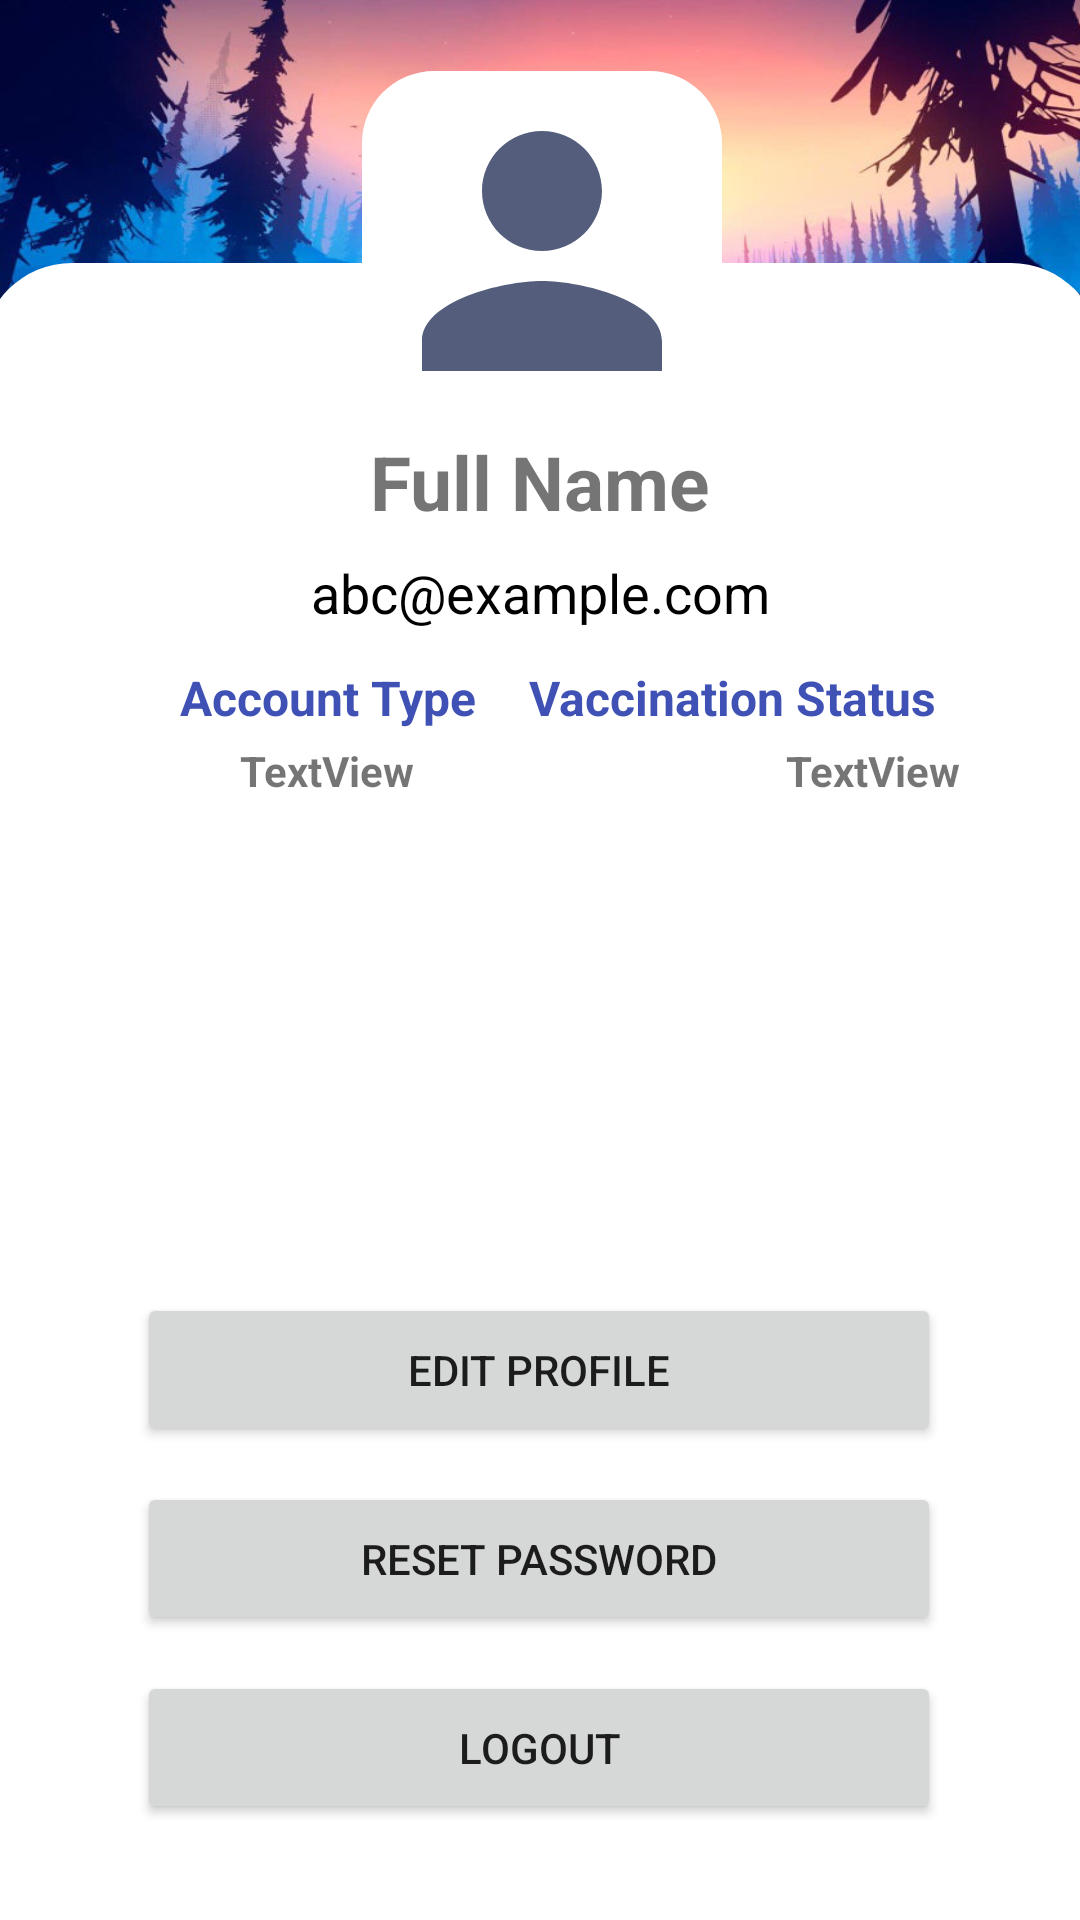

Reconstruct the res/layout file that produces this screen, plus the resources it refers to.
<!-- AndroidManifest.xml: application theme Theme.HawkerPals -->
<!-- res/layout/fragment_profile.xml -->
<?xml version="1.0" encoding="utf-8"?>
<RelativeLayout xmlns:android="http://schemas.android.com/apk/res/android"
    xmlns:app="http://schemas.android.com/apk/res-auto"
    xmlns:tools="http://schemas.android.com/tools"
    android:layout_width="match_parent"
    android:layout_height="match_parent"
    tools:context=".bottomnavbartutorial.fragments.ProfileFragment">

    <androidx.constraintlayout.widget.ConstraintLayout
        android:layout_width="match_parent"
        android:layout_height="match_parent">

        <View
            android:id="@+id/view"
            android:layout_width="412dp"
            android:layout_height="199dp"
            android:background="@drawable/profile_banner"
            tools:ignore="MissingConstraints" />

        <View
            android:id="@+id/view2"
            android:layout_width="373dp"
            android:layout_height="370dp"
            android:layout_marginTop="104dp"
            android:background="@drawable/shapre_rect01"
            app:layout_constraintBottom_toTopOf="@+id/Editprofile"
            app:layout_constraintEnd_toEndOf="parent"
            app:layout_constraintHorizontal_bias="0.512"
            app:layout_constraintStart_toStartOf="parent"
            app:layout_constraintTop_toTopOf="parent"
            app:layout_constraintVertical_bias="0.38" />

        <com.google.android.material.imageview.ShapeableImageView
            android:id="@+id/profileImage"
            android:layout_width="120dp"
            android:layout_height="120dp"
            android:layout_centerHorizontal="true"
            android:background="@color/white"
            android:scaleType="centerCrop"
            android:src="@drawable/ic_person_gray"
            app:layout_constraintBottom_toTopOf="@+id/nameOfUser"
            app:layout_constraintEnd_toEndOf="parent"
            app:layout_constraintHorizontal_bias="0.503"
            app:layout_constraintStart_toStartOf="parent"
            app:layout_constraintTop_toTopOf="@+id/view"
            app:layout_constraintVertical_bias="1.0"
            app:shapeAppearance="@style/styleRoundCornersImage" />

        <Button
            android:id="@+id/Editprofile"
            android:layout_width="268dp"
            android:layout_height="51dp"
            android:layout_marginStart="16dp"
            android:layout_marginEnd="16dp"
            android:layout_marginBottom="12dp"
            android:text="Edit Profile"
            app:layout_constraintBottom_toTopOf="@+id/resetPw"
            app:layout_constraintEnd_toEndOf="parent"
            app:layout_constraintHorizontal_bias="0.495"
            app:layout_constraintStart_toStartOf="parent" />

        <Button
            android:id="@+id/logout"
            android:layout_width="268dp"
            android:layout_height="51dp"
            android:layout_alignParentBottom="true"
            android:layout_marginStart="16dp"
            android:layout_marginEnd="16dp"
            android:layout_marginBottom="32dp"
            android:text="Logout"
            app:layout_constraintBottom_toBottomOf="parent"
            app:layout_constraintEnd_toEndOf="parent"
            app:layout_constraintHorizontal_bias="0.495"
            app:layout_constraintStart_toStartOf="parent" />

        <Button
            android:id="@+id/resetPw"
            android:layout_width="268dp"
            android:layout_height="51dp"
            android:layout_marginStart="16dp"
            android:layout_marginEnd="16dp"
            android:layout_marginBottom="12dp"
            android:text="Reset Password"
            app:layout_constraintBottom_toTopOf="@+id/logout"
            app:layout_constraintEnd_toEndOf="parent"
            app:layout_constraintHorizontal_bias="0.495"
            app:layout_constraintStart_toStartOf="parent" />

        <TextView
            android:id="@+id/nameOfUser"
            android:layout_width="0dp"
            android:layout_height="wrap_content"
            android:layout_marginBottom="8dp"
            android:text="Full Name"
            android:textAlignment="center"
            android:textSize="25sp"
            android:textStyle="bold"
            app:layout_constraintBottom_toTopOf="@+id/emailOfUser"
            app:layout_constraintEnd_toEndOf="parent"
            app:layout_constraintHorizontal_bias="1.0"
            app:layout_constraintStart_toStartOf="parent" />

        <TextView
            android:id="@+id/emailOfUser"
            android:layout_width="wrap_content"
            android:layout_height="wrap_content"
            android:layout_below="@+id/nameOfUser"
            android:layout_centerHorizontal="true"
            android:layout_marginBottom="248dp"
            android:text="abc@example.com"
            android:textColor="@color/black"
            android:textSize="18sp"
            app:layout_constraintBottom_toBottomOf="@+id/view2"
            app:layout_constraintEnd_toEndOf="parent"
            app:layout_constraintHorizontal_bias="0.501"
            app:layout_constraintStart_toStartOf="parent" />

        <TextView
            android:id="@+id/AccounType"
            android:layout_width="wrap_content"
            android:layout_height="wrap_content"
            android:layout_marginStart="60dp"
            android:layout_marginTop="12dp"
            android:text="Account Type"
            android:textColor="#3F51B5"
            android:textSize="16sp"
            android:textStyle="bold"
            app:layout_constraintStart_toStartOf="parent"
            app:layout_constraintTop_toBottomOf="@+id/emailOfUser" />

        <TextView
            android:id="@+id/VaccinationStatus"
            android:layout_width="wrap_content"
            android:layout_height="wrap_content"
            android:layout_marginTop="12dp"
            android:layout_marginEnd="48dp"
            android:text="Vaccination Status"
            android:textColor="#3F51B5"
            android:textSize="16sp"
            android:textStyle="bold"
            app:layout_constraintEnd_toEndOf="parent"
            app:layout_constraintHorizontal_bias="1.0"
            app:layout_constraintStart_toEndOf="@+id/AccounType"
            app:layout_constraintTop_toBottomOf="@+id/emailOfUser" />

        <TextView
            android:id="@+id/typeOfUser"
            android:layout_width="wrap_content"
            android:layout_height="wrap_content"
            android:layout_marginStart="80dp"
            android:layout_marginTop="4dp"
            android:text="TextView"
            android:textStyle="bold"
            app:layout_constraintStart_toStartOf="parent"
            app:layout_constraintTop_toBottomOf="@+id/AccounType" />

        <TextView
            android:id="@+id/statusOfUser"
            android:layout_width="wrap_content"
            android:layout_height="wrap_content"
            android:layout_marginStart="120dp"
            android:layout_marginTop="4dp"
            android:text="TextView"
            android:textStyle="bold"
            app:layout_constraintEnd_toEndOf="parent"
            app:layout_constraintHorizontal_bias="0.083"
            app:layout_constraintStart_toEndOf="@+id/typeOfUser"
            app:layout_constraintTop_toBottomOf="@+id/VaccinationStatus" />


    </androidx.constraintlayout.widget.ConstraintLayout>


</RelativeLayout>
<!-- resources referenced by this layout -->
<resources>
  <color name="black">#FF000000</color>
  <color name="white">#FFFFFFFF</color>
  <!-- drawable ic_person_gray (drawable) -->
  <vector android:height="24dp" android:tint="#545E7C"
      android:viewportHeight="24" android:viewportWidth="24"
      android:width="24dp" xmlns:android="http://schemas.android.com/apk/res/android">
      <path android:fillColor="@android:color/white" android:pathData="M12,12c2.21,0 4,-1.79 4,-4s-1.79,-4 -4,-4 -4,1.79 -4,4 1.79,4 4,4zM12,14c-2.67,0 -8,1.34 -8,4v2h16v-2c0,-2.66 -5.33,-4 -8,-4z"/>
  </vector>
  <!-- drawable profile_banner: png bitmap (drawable, 565994 bytes) -->
  <!-- drawable shapre_rect01 (drawable) -->
  <?xml version="1.0" encoding="utf-8"?>
  <shape xmlns:android="http://schemas.android.com/apk/res/android"
      android:shape="rectangle">
  
      <solid android:color="@color/white"/>
  
      <corners android:topRightRadius="30dp"
          android:topLeftRadius="30dp"/>
  </shape>
  <style name="styleRoundCornersImage">
          <item name="cornerFamily">rounded</item>
          <item name="cornerSize">20%</item>
      </style>
  <style name="Theme.HawkerPals" parent="Theme.MaterialComponents.DayNight.NoActionBar">
          
          <item name="colorPrimary">@color/purple_500</item>
          <item name="colorPrimaryVariant">@color/purple_700</item>
          <item name="colorOnPrimary">@color/white</item>
          
          <item name="colorSecondary">@color/teal_200</item>
          <item name="colorSecondaryVariant">@color/teal_700</item>
          <item name="colorOnSecondary">@color/black</item>
          
          <item name="android:statusBarColor" tools:targetApi="l">?attr/colorPrimaryVariant</item>
          
      </style>
  <color name="purple_500">#FF6200EE</color>
  <color name="purple_700">#FF3700B3</color>
  <color name="teal_200">#FF03DAC5</color>
  <color name="teal_700">#FF018786</color>
</resources>
